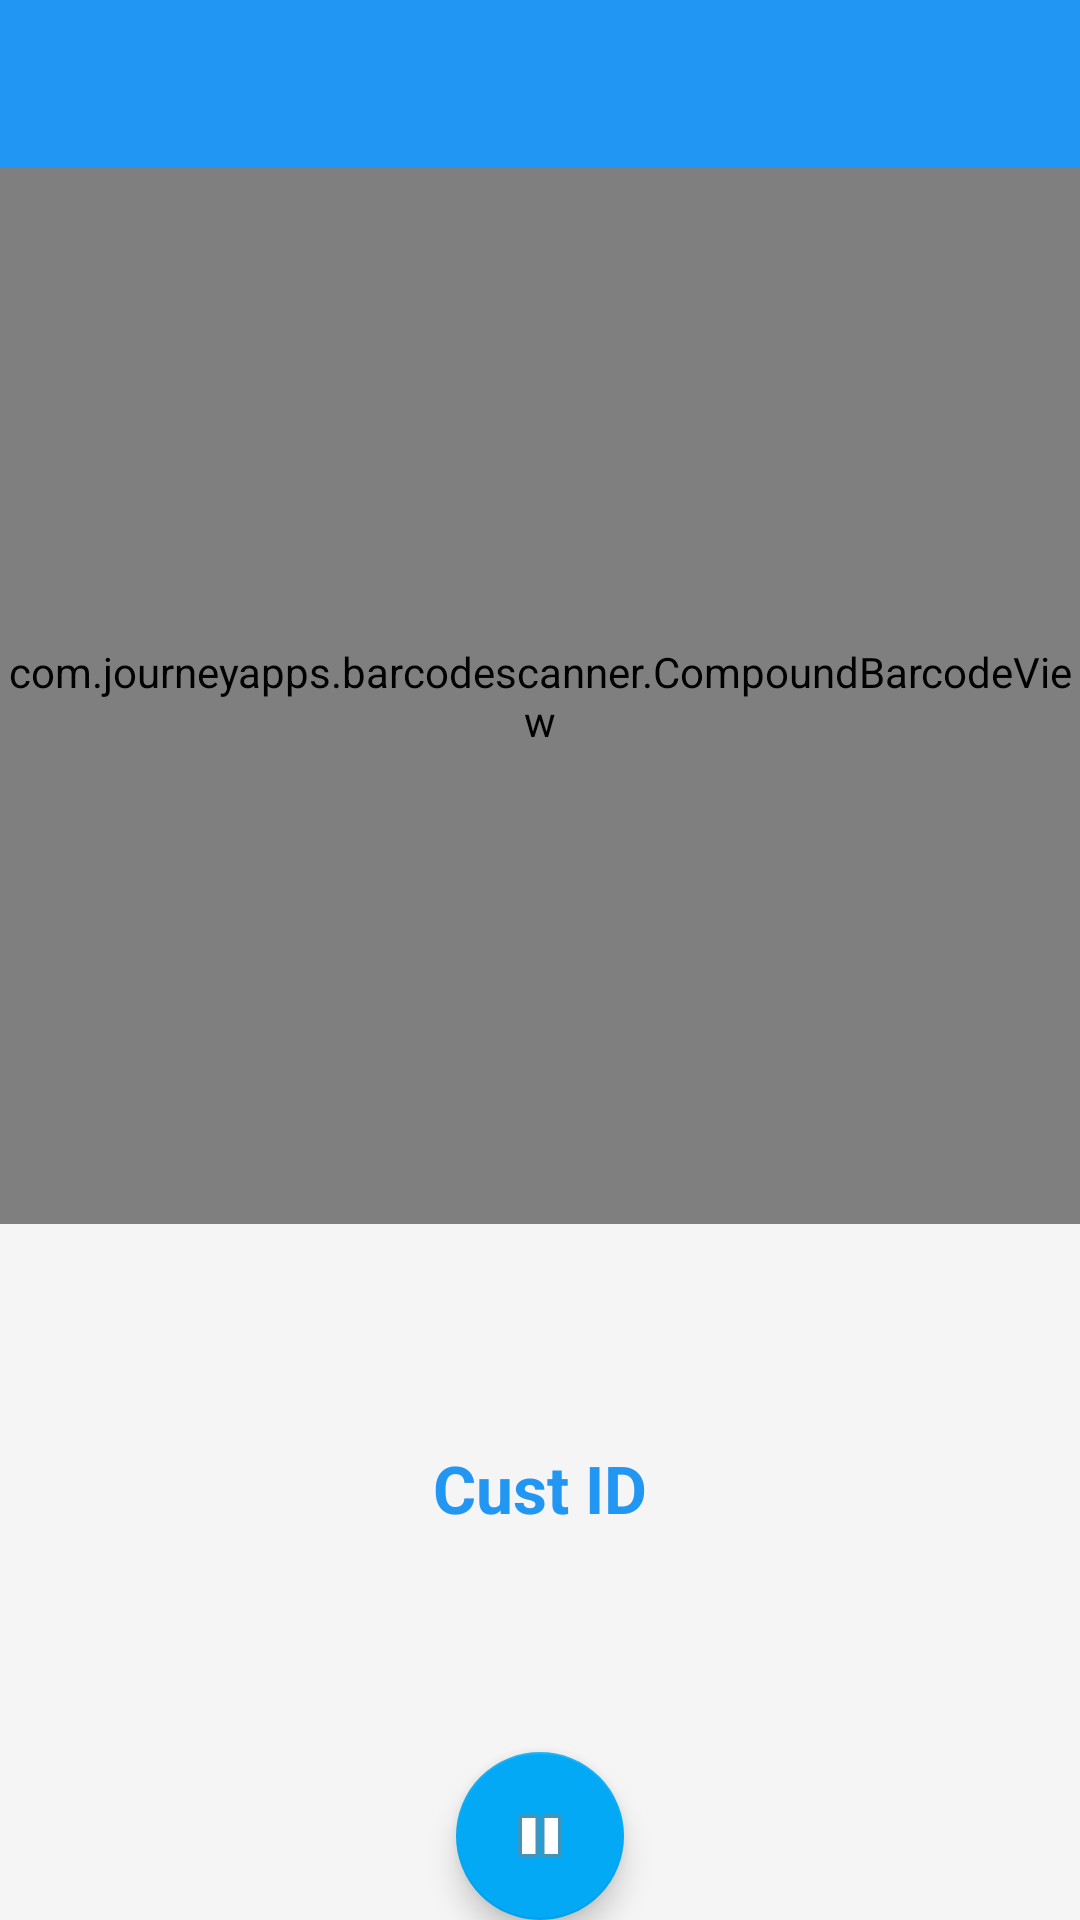

Android layout source for this screen:
<!-- AndroidManifest.xml: application theme Theme.DesignDemo -->
<!-- res/layout/activity_scan.xml -->
<?xml version="1.0" encoding="utf-8"?>
<LinearLayout xmlns:android="http://schemas.android.com/apk/res/android"
    xmlns:app="http://schemas.android.com/apk/res-auto"
    android:id="@+id/drawer_layout"
    android:layout_height="match_parent"
    android:layout_width="match_parent"
    android:orientation="vertical"
    android:weightSum="3"
    android:gravity="center_horizontal"
    android:fitsSystemWindows="true">

    <android.support.design.widget.AppBarLayout
        android:id="@+id/appbar"
        android:layout_width="match_parent"
        android:layout_height="wrap_content"
        android:layout_alignParentLeft="true"
        android:layout_alignParentTop="true"
        android:theme="@style/ThemeOverlay.AppCompat.Dark.ActionBar">

        <android.support.v7.widget.Toolbar
            android:id="@+id/toolbar"
            android:layout_width="match_parent"
            android:layout_height="?attr/actionBarSize"
            android:background="?attr/colorPrimary"
            app:popupTheme="@style/ThemeOverlay.AppCompat.Light"
            app:layout_scrollFlags="scroll|enterAlways" />

    </android.support.design.widget.AppBarLayout>

    <com.journeyapps.barcodescanner.CompoundBarcodeView
        android:id="@+id/barcode_scanner"
        android:layout_width="match_parent"
        android:layout_height="0dp"
        android:layout_weight="2">

    </com.journeyapps.barcodescanner.CompoundBarcodeView>

    <LinearLayout
        android:orientation="vertical"
        android:layout_width="match_parent"
        android:gravity="center_vertical"
        android:layout_height="0dp"
        android:layout_weight="1">

        <TextView
            android:layout_width="match_parent"
            android:layout_height="wrap_content"
            android:gravity="center"
            android:padding="10dp"
            android:textColor="@color/primary"
            android:textStyle="bold"
            android:textAppearance="?android:attr/textAppearanceLarge"
            android:text="Cust ID"
            android:id="@+id/custidText" />

    </LinearLayout>

    <android.support.design.widget.FloatingActionButton
        android:id="@+id/fab"
        android:layout_weight="1"
        android:layout_width="wrap_content"
        android:layout_height="wrap_content"
        android:src="@android:drawable/ic_media_pause"
        />

</LinearLayout>
<!-- resources referenced by this layout -->
<resources>
  <color name="primary">#2196F3</color>
  <style name="Theme.DesignDemo" parent="Base.Theme.DesignDemo">
      </style>
  <style name="Base.Theme.DesignDemo" parent="Theme.AppCompat.Light.NoActionBar">
          <item name="colorPrimary">#2196F3</item>
          <item name="colorPrimaryDark">#1976D2</item>
          <item name="colorAccent">#03A9F4</item>
          <item name="android:windowBackground">@color/window_background</item>
      </style>
  <color name="window_background">#FFF5F5F5</color>
</resources>
